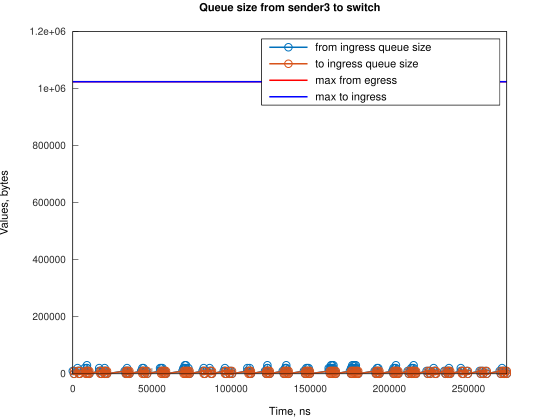

The data file committed next to this chart (first rows):
Time, from_ingress_queue_size, to_ingress_queue_size
0, 10000, nan
745.1, 0, 10000
748.1, 0, 0
2984, 10000, 0
2985, 20000, 0
3729, 10000, 10000
3732, 10000, 0
4474, 0, 10000
4477, 0, 0
7455, 10000, 0
7456, 20000, 0
8200, 10000, 10000
8204, 10000, 0
8943, 20000, 0
8944, 30000, 0
8945, 20000, 10000
8948, 20000, 0
9690, 10000, 10000
9693, 10000, 0
10435, 0, 10000
10437, 0, 0
16676, 10000, 0
16677, 20000, 0
17421, 10000, 10000
17424, 10000, 0
18166, 0, 10000
18169, 0, 0
19378, 10000, 0
20123, 10000, 10000
20124, 20000, 10000
20127, 20000, 0
20868, 10000, 10000
20871, 10000, 0
21613, 0, 10000
21616, 0, 0
32786, 10000, 0
33531, 0, 10000
33532, 0, 0
33534, 10000, 0
34279, 10000, 10000
34280, 20000, 10000
34283, 20000, 0
35024, 10000, 10000
35027, 10000, 0
35769, 0, 10000
35771, 0, 0
43218, 10000, 0
43962, 20000, 0
43963, 10000, 10000
43966, 10000, 0
44706, 20000, 0
44708, 10000, 10000
44711, 10000, 0
45453, 0, 10000
45456, 0, 0
46196, 10000, 0
46941, 0, 10000
46942, 0, 0
55137, 10000, 0
55138, 20000, 0
... 235 more rows
